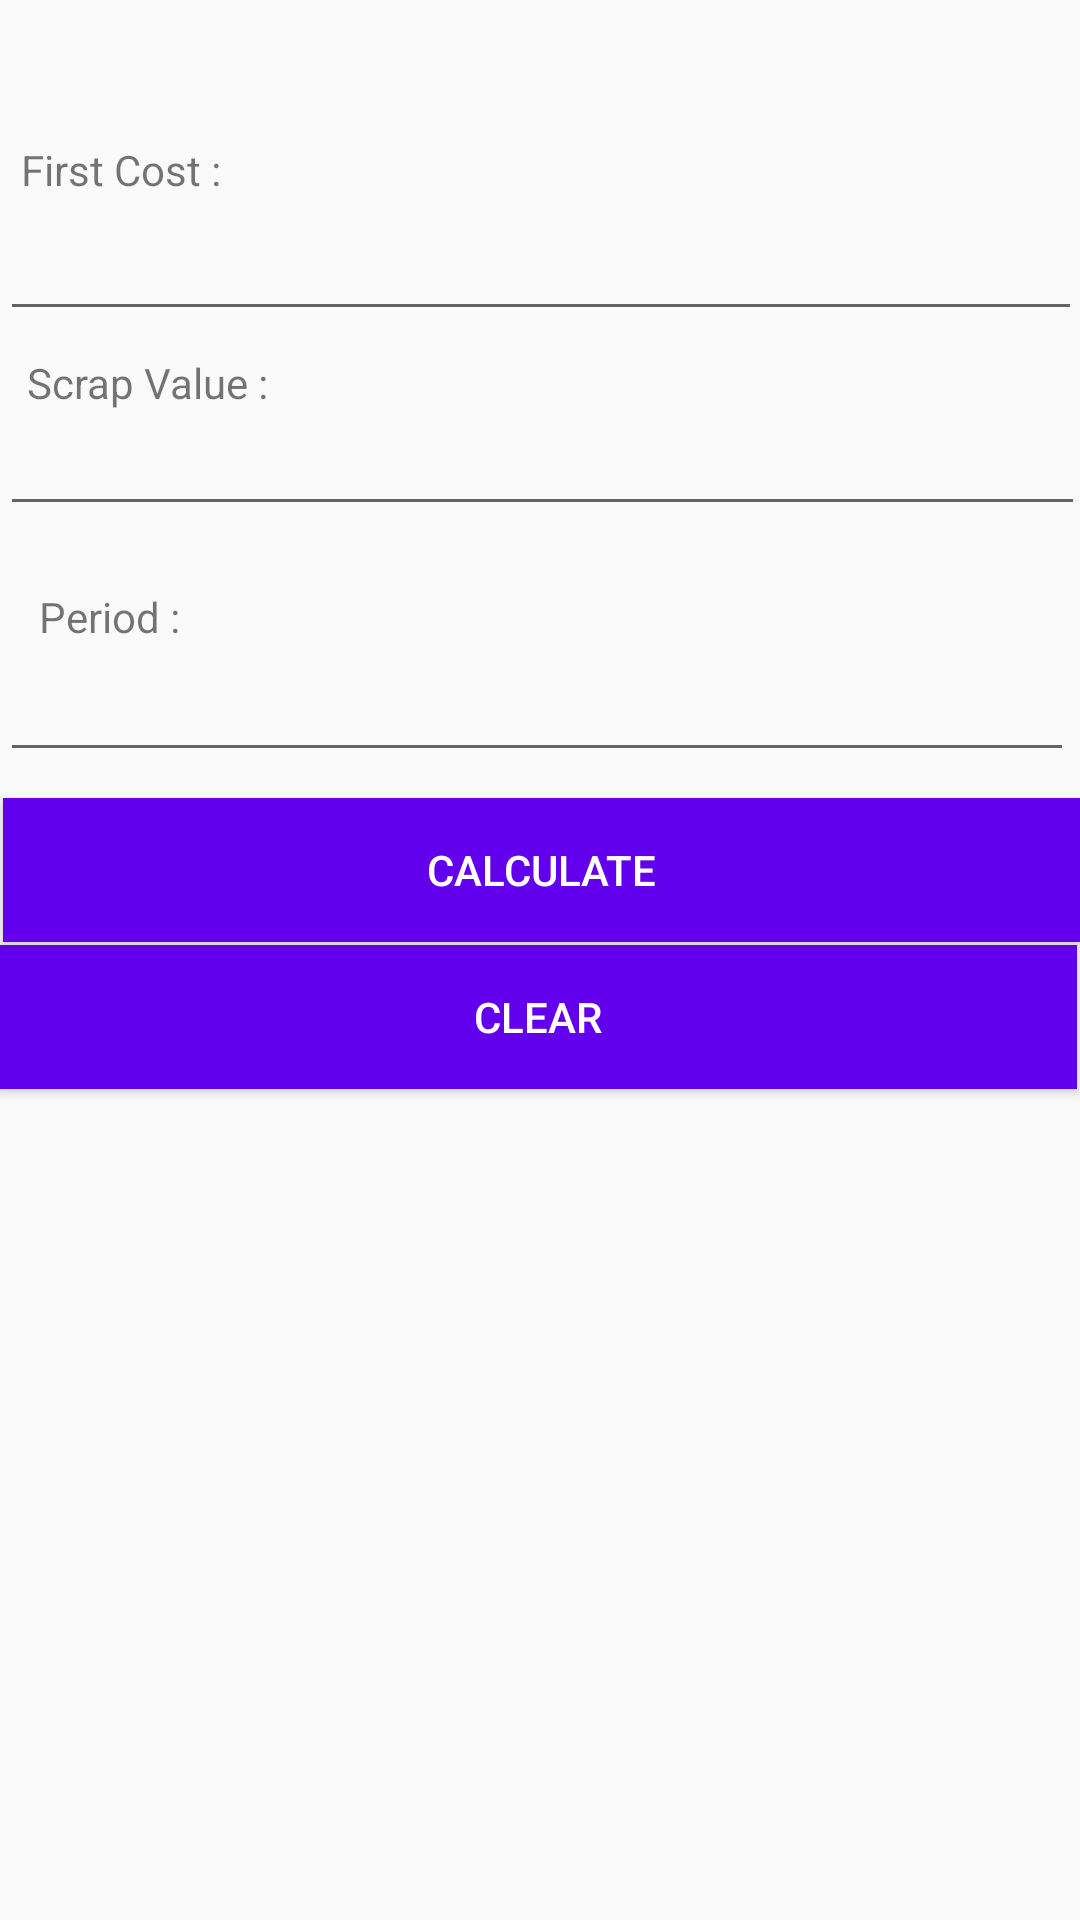

Android layout source for this screen:
<!-- AndroidManifest.xml: application theme AppTheme -->
<!-- res/layout/activity_dbalance.xml -->
<?xml version="1.0" encoding="utf-8"?>
<RelativeLayout xmlns:android="http://schemas.android.com/apk/res/android"
    xmlns:app="http://schemas.android.com/apk/res-auto"
    xmlns:tools="http://schemas.android.com/tools"
    android:layout_width="match_parent"
    android:layout_height="match_parent"
    tools:context=".DBalance">

    <EditText
        android:id="@+id/ak1an"
        android:layout_width="match_parent"
        android:layout_height="wrap_content"
        android:layout_alignParentTop="true"
        android:layout_alignParentEnd="true"
        android:layout_marginTop="69dp"
        android:layout_marginEnd="-1dp"
        android:digits="0123456789."
        android:ems="10"
        android:inputType="number"
        app:layout_constraintEnd_toEndOf="parent"
        app:layout_constraintHorizontal_bias="0.805"
        app:layout_constraintStart_toStartOf="parent"
        tools:layout_editor_absoluteY="204dp" />

    <EditText
        android:id="@+id/ak2an"
        android:layout_width="match_parent"
        android:layout_height="wrap_content"
        android:layout_alignParentTop="true"
        android:layout_alignParentEnd="true"
        android:layout_centerHorizontal="true"
        android:layout_marginTop="134dp"
        android:layout_marginEnd="-2dp"
        android:digits="0123456789."
        android:ems="10"
        android:inputType="number"
        app:layout_constraintEnd_toEndOf="parent"
        app:layout_constraintHorizontal_bias="0.805"
        app:layout_constraintStart_toStartOf="parent"
        tools:layout_editor_absoluteY="262dp" />


    <EditText
        android:id="@+id/ak3an"
        android:layout_width="match_parent"
        android:layout_height="wrap_content"
        android:layout_alignParentTop="true"
        android:layout_alignParentEnd="true"
        android:layout_centerHorizontal="true"
        android:layout_marginTop="216dp"
        android:layout_marginEnd="2dp"
        android:digits="0123456789."
        android:ems="10"
        android:inputType="number"
        app:layout_constraintEnd_toEndOf="parent"
        app:layout_constraintHorizontal_bias="0.585"
        app:layout_constraintStart_toStartOf="parent"
        tools:layout_editor_absoluteY="325dp" />

    <TextView
        android:id="@+id/textViewdepan"
        android:layout_width="wrap_content"
        android:layout_height="wrap_content"
        android:layout_alignParentStart="true"
        android:layout_alignParentTop="true"
        android:layout_marginStart="7dp"
        android:layout_marginTop="47dp"
        android:text="First Cost :"
        tools:layout_editor_absoluteX="75dp"
        tools:layout_editor_absoluteY="158dp" />

    <TextView
        android:id="@+id/textViewdep1an"
        android:layout_width="wrap_content"
        android:layout_height="wrap_content"
        android:layout_alignParentStart="true"
        android:layout_alignParentTop="true"
        android:layout_marginStart="9dp"
        android:layout_marginTop="118dp"
        android:text="Scrap Value :"
        tools:layout_editor_absoluteX="84dp"
        tools:layout_editor_absoluteY="215dp" />

    <TextView
        android:id="@+id/textViewdep2an"
        android:layout_width="wrap_content"
        android:layout_height="wrap_content"
        android:layout_alignParentStart="true"
        android:layout_alignParentTop="true"
        android:layout_marginStart="13dp"
        android:layout_marginTop="196dp"
        android:text="Period :"
        tools:layout_editor_absoluteX="81dp"
        tools:layout_editor_absoluteY="273dp" />

    <Button
        android:id="@+id/button9an"
        android:layout_width="match_parent"
        android:layout_height="wrap_content"
        android:layout_alignParentStart="true"
        android:layout_alignParentTop="true"
        android:layout_alignParentEnd="true"
        android:layout_centerInParent="true"
        android:layout_marginStart="1dp"
        android:layout_marginTop="266dp"
        android:layout_marginEnd="0dp"
        android:background="@color/colorPrimary"
        android:text="  Calculate  "
        android:textColor="@color/white"
        app:layout_constraintEnd_toEndOf="parent"
        app:layout_constraintHorizontal_bias="0.571"
        app:layout_constraintStart_toStartOf="parent"
        tools:layout_editor_absoluteY="391dp" />

    <Button
        android:id="@+id/btncdepan"
        android:layout_width="match_parent"
        android:layout_height="wrap_content"
        android:layout_alignParentStart="true"
        android:layout_alignParentTop="true"
        android:layout_alignParentEnd="true"
        android:layout_centerInParent="true"
        android:layout_marginStart="0dp"
        android:layout_marginTop="315dp"
        android:layout_marginEnd="1dp"
        android:background="@color/colorPrimary"
        android:text="  Clear  "
        android:textColor="@color/white"
        app:layout_constraintEnd_toEndOf="parent"
        app:layout_constraintHorizontal_bias="0.571"
        app:layout_constraintStart_toStartOf="parent" />

    <TextView
        android:id="@+id/textViewan"
        android:layout_width="wrap_content"
        android:layout_height="wrap_content"
        android:layout_alignParentStart="true"
        android:layout_alignParentTop="true"
        android:layout_marginStart="12dp"
        android:layout_marginTop="376dp"
        tools:layout_editor_absoluteX="81dp"
        tools:layout_editor_absoluteY="273dp" />

    <TextView
        android:id="@+id/textView6an"
        android:layout_width="wrap_content"
        android:layout_height="wrap_content"
        android:layout_alignParentStart="true"
        android:layout_alignParentTop="true"
        android:layout_centerVertical="true"
        android:layout_marginStart="8dp"
        android:layout_marginTop="416dp"
        tools:layout_editor_absoluteX="81dp"
        tools:layout_editor_absoluteY="273dp" />

    <TextView
        android:id="@+id/textView5an"
        android:layout_width="wrap_content"
        android:layout_height="wrap_content"
        android:layout_alignParentStart="true"
        android:layout_alignParentTop="true"
        android:layout_marginStart="8dp"
        android:layout_marginTop="436dp"
        tools:layout_editor_absoluteX="81dp"
        tools:layout_editor_absoluteY="273dp" />



</RelativeLayout>
<!-- resources referenced by this layout -->
<resources>
  <style name="AppTheme" parent="Theme.AppCompat.Light.DarkActionBar">
          
          <item name="colorPrimary">@color/colorPrimary</item>
          <item name="colorPrimaryDark">@color/colorPrimaryDark</item>
          <item name="colorAccent">@color/colorAccent</item>
      </style>
  <!-- not gathered from this repository: default colours our renderer supplied (Android Studio template values) -->
  <color name="white">#FFFFFFFF</color>
  <color name="colorPrimary">#FF6200EE</color>
  <color name="colorPrimaryDark">#FF3700B3</color>
  <color name="colorAccent">#FF03DAC5</color>
</resources>
